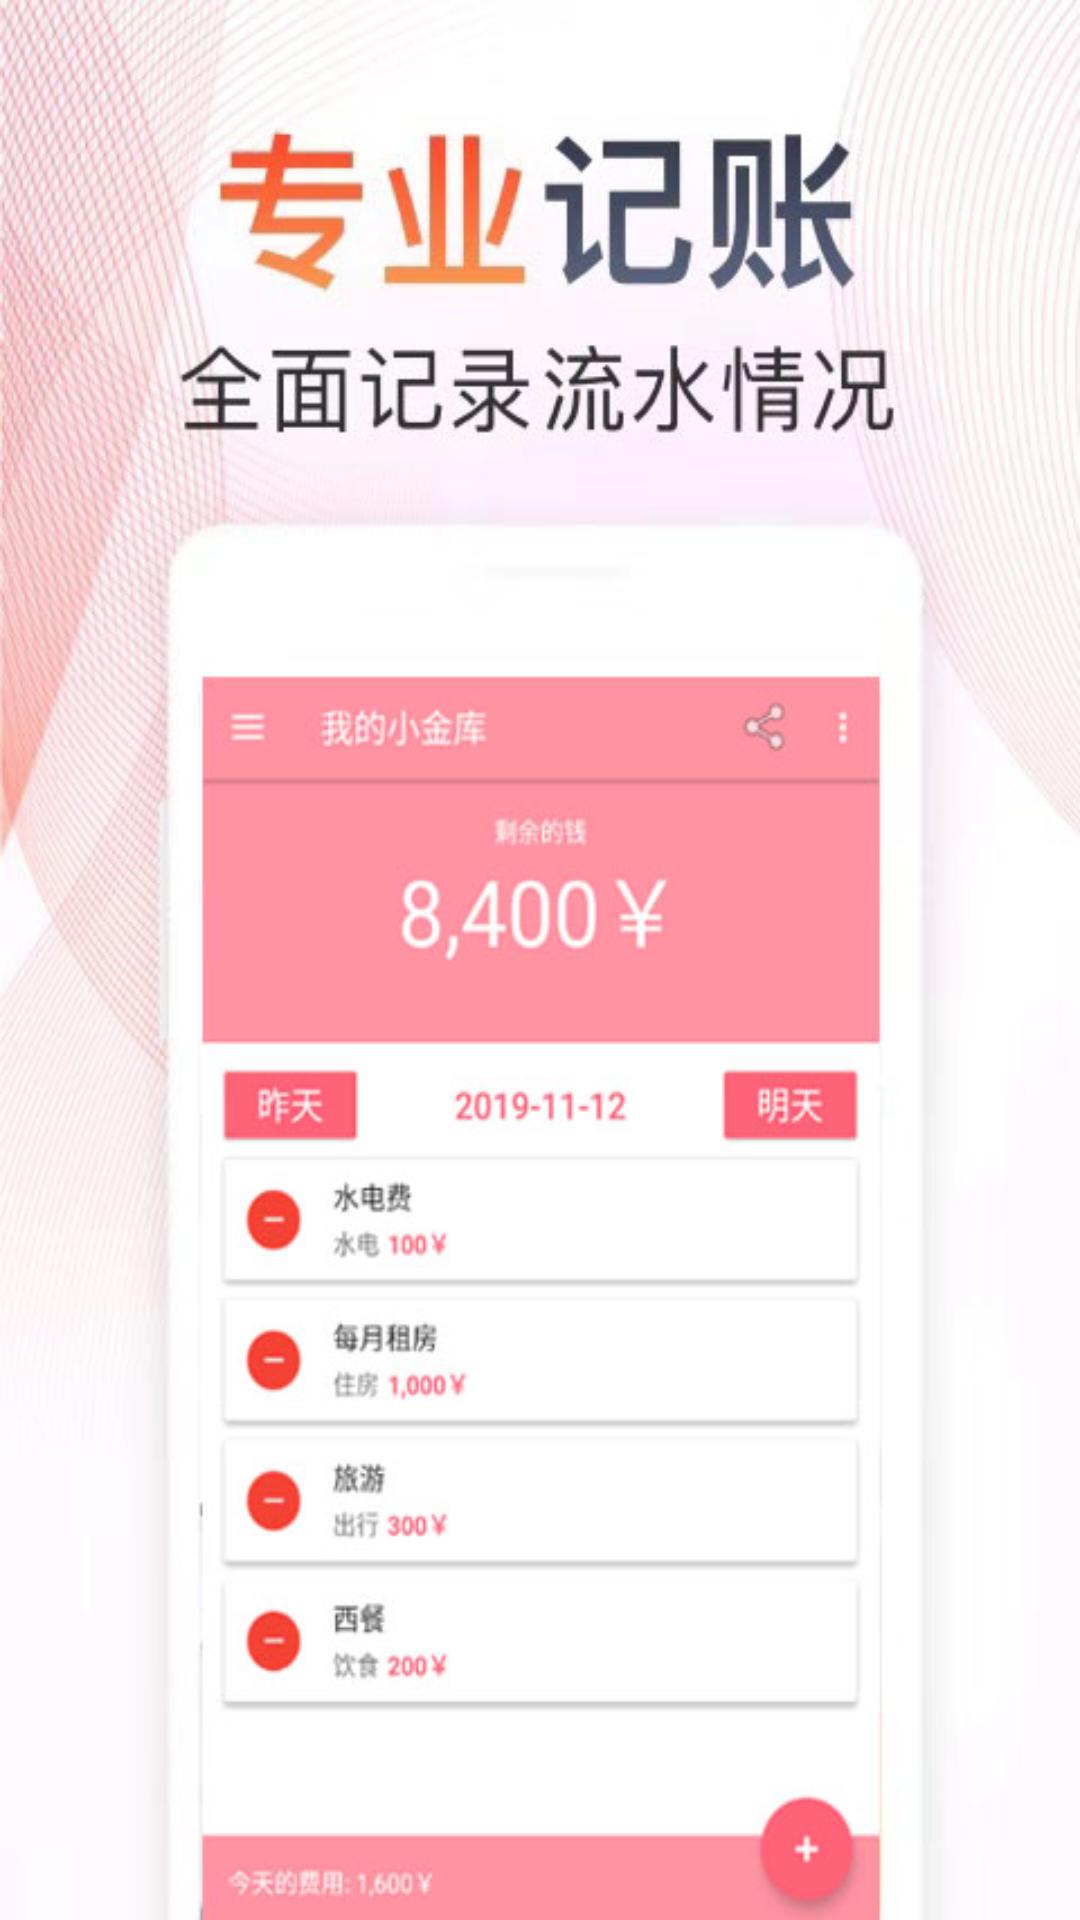

Layout XML and referenced resources for this Android screen:
<!-- AndroidManifest.xml: application theme AppTheme -->
<!-- res/layout/activity_welcome_2.xml -->
<?xml version="1.0" encoding="utf-8"?>
<android.support.constraint.ConstraintLayout xmlns:android="http://schemas.android.com/apk/res/android"
    xmlns:app="http://schemas.android.com/apk/res-auto"
    xmlns:tools="http://schemas.android.com/tools"
    android:layout_width="match_parent"
    android:layout_height="match_parent"
    android:background="@drawable/welcome_img"
    tools:context="com.it.girlaccount.test.welcome_2">

</android.support.constraint.ConstraintLayout>
<!-- resources referenced by this layout -->
<resources>
  <!-- drawable welcome_img: jpg bitmap (drawable-xxxhdpi, 76121 bytes) -->
  <style name="AppTheme" parent="Theme.AppCompat.Light.DarkActionBar">
          
          <item name="colorPrimary">@color/colorPrimary</item>
          <item name="colorPrimaryDark">@color/colorPrimaryDark</item>
          <item name="colorAccent">@color/colorAccent</item>
      </style>
  <color name="colorPrimary">#ff93a2</color>
  <color name="colorPrimaryDark">#ff93a2</color>
  <color name="colorAccent">#ff6379</color>
</resources>
